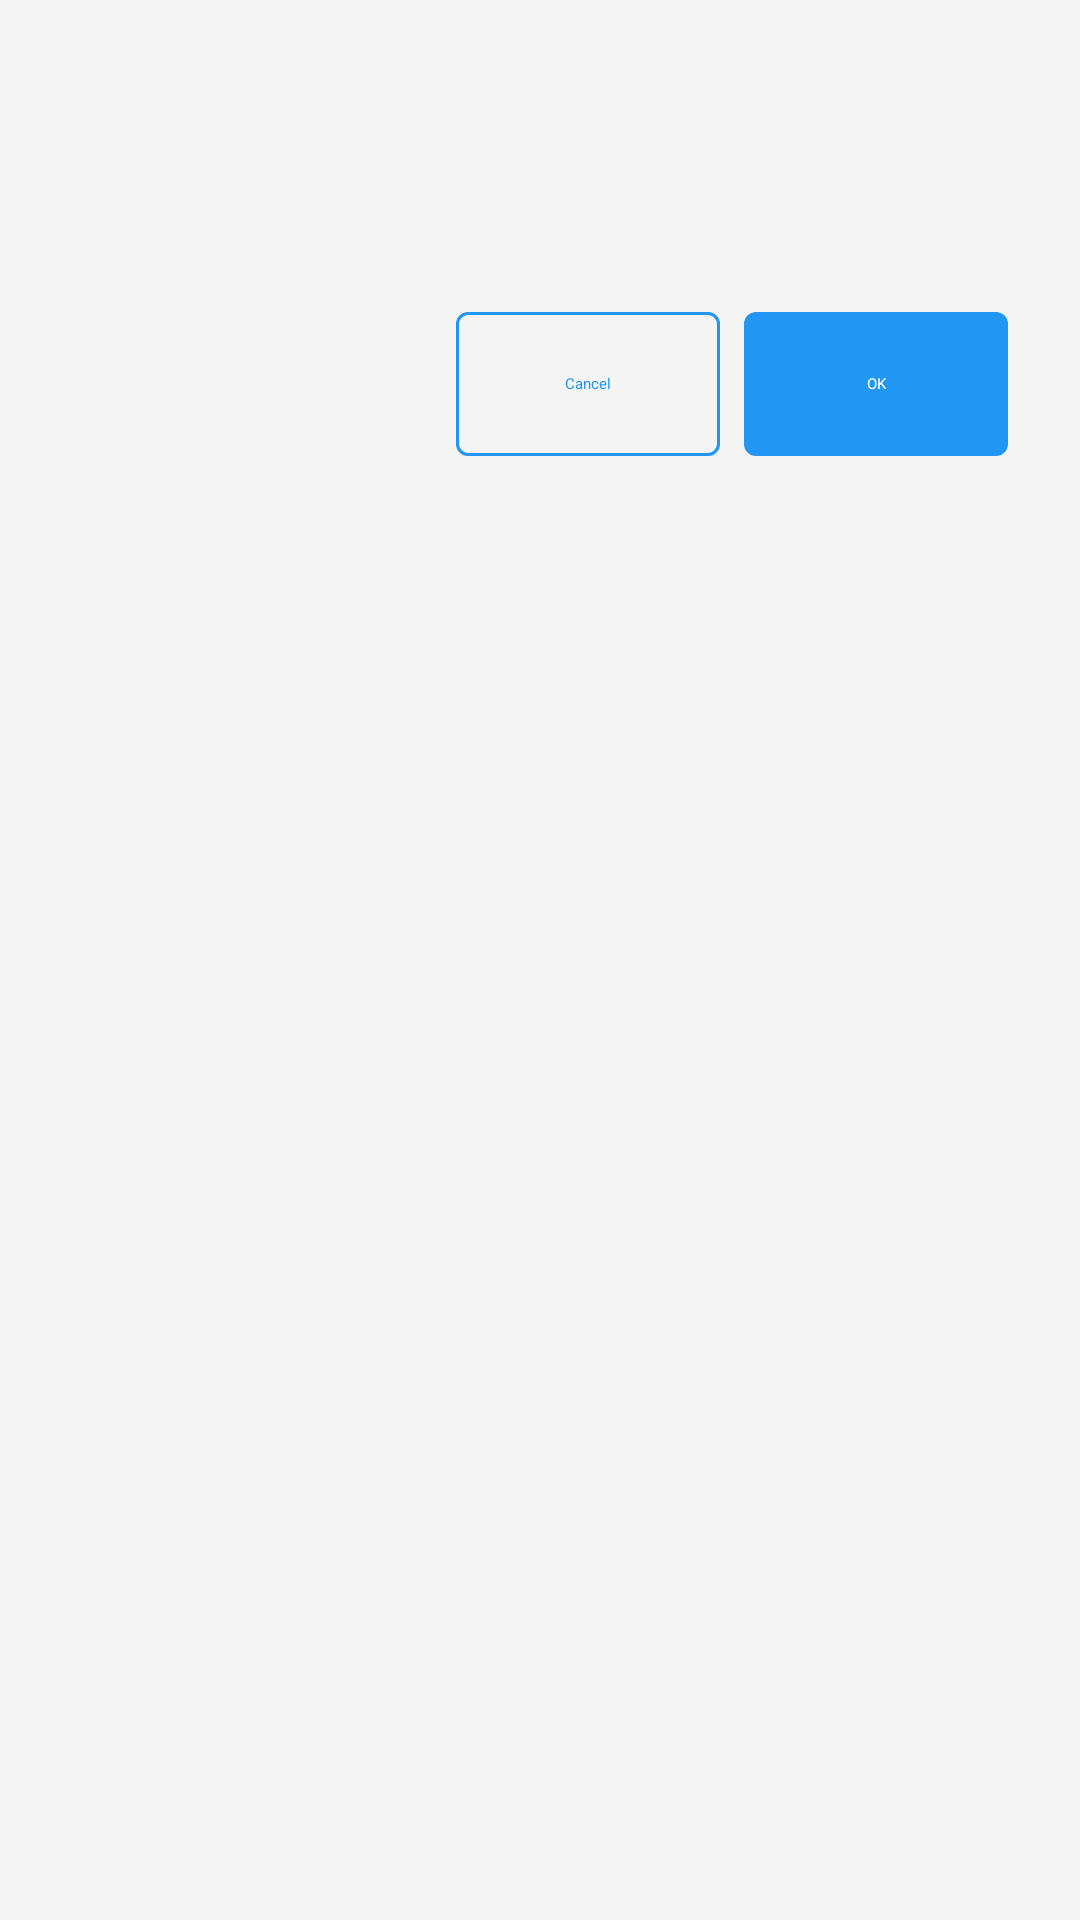

Android layout source for this screen:
<!-- AndroidManifest.xml: application theme Theme.ExoryFileManager -->
<!-- res/layout/dialog_radio_group.xml -->
<?xml version="1.0" encoding="utf-8"?>
<LinearLayout xmlns:android="http://schemas.android.com/apk/res/android"
    xmlns:app="http://schemas.android.com/apk/res-auto"
    android:layout_width="match_parent"
    android:layout_height="wrap_content"
    android:orientation="vertical"
    android:padding="24dp">

    <LinearLayout
        android:layout_width="match_parent"
        android:layout_height="wrap_content"
        android:orientation="horizontal"
        android:gravity="center_vertical">

        <TextView
            android:id="@+id/tvTitle"
            android:layout_width="0dp"
            android:layout_height="wrap_content"
            android:layout_weight="1"
            android:textColor="?attr/textColorPrimary"
            android:textSize="18sp"
            android:textStyle="bold" />

        <ImageButton
            android:id="@+id/btnClose"
            android:layout_width="40dp"
            android:layout_height="40dp"
            android:background="?attr/selectableItemBackgroundBorderless"
            android:src="@drawable/ic_close_vector"
            app:tint="?attr/textColorSecondary" />

    </LinearLayout>

    <TextView
        android:id="@+id/tvMessage"
        android:layout_width="match_parent"
        android:layout_height="wrap_content"
        android:layout_marginTop="8dp"
        android:textColor="?attr/textColorSecondary"
        android:textSize="14sp"
        android:visibility="gone" />

    <androidx.appcompat.widget.SearchView
        android:id="@+id/searchView"
        android:layout_width="match_parent"
        android:layout_height="wrap_content"
        android:layout_marginTop="16dp"
        android:visibility="gone"
        app:iconifiedByDefault="false"
        app:queryHint="@string/search" />

    <androidx.recyclerview.widget.RecyclerView
        android:id="@+id/recyclerView"
        android:layout_width="match_parent"
        android:layout_height="wrap_content"
        android:layout_marginTop="16dp"
        android:maxHeight="300dp" />

    <LinearLayout
        android:layout_width="match_parent"
        android:layout_height="wrap_content"
        android:layout_marginTop="24dp"
        android:orientation="horizontal">

        <Button
            android:id="@+id/btnNeutral"
            style="@style/Widget.ExoryFileManager.Button.Text"
            android:layout_width="wrap_content"
            android:layout_height="48dp"
            android:visibility="gone" />

        <View
            android:layout_width="0dp"
            android:layout_height="0dp"
            android:layout_weight="1" />

        <Button
            android:id="@+id/btnNegative"
            style="@style/Widget.ExoryFileManager.Button.Outlined"
            android:layout_width="wrap_content"
            android:layout_height="48dp"
            android:layout_marginEnd="8dp"
            android:text="@string/cancel" />

        <Button
            android:id="@+id/btnPositive"
            style="@style/Widget.ExoryFileManager.Button"
            android:layout_width="wrap_content"
            android:layout_height="48dp"
            android:text="@string/ok" />

    </LinearLayout>

</LinearLayout>
<!-- resources referenced by this layout -->
<resources>
  <string name="cancel">Cancel</string>
  <string name="ok">OK</string>
  <string name="search">Search</string>
  <style name="Widget.ExoryFileManager.Button" parent="Widget.Material3.Button">
          <item name="android:textColor">?attr/colorOnPrimary</item>
          <item name="backgroundTint">?attr/colorPrimary</item>
          <item name="cornerRadius">@dimen/radius_small</item>
          <item name="android:insetTop">0dp</item>
          <item name="android:insetBottom">0dp</item>
      </style>
  <style name="Widget.ExoryFileManager.Button.Outlined" parent="Widget.Material3.Button.OutlinedButton">
          <item name="android:textColor">?attr/colorPrimary</item>
          <item name="strokeColor">?attr/colorPrimary</item>
          <item name="strokeWidth">1dp</item>
          <item name="cornerRadius">@dimen/radius_small</item>
          <item name="android:insetTop">0dp</item>
          <item name="android:insetBottom">0dp</item>
      </style>
  <style name="Widget.ExoryFileManager.Button.Text" parent="Widget.Material3.Button.TextButton">
          <item name="android:textColor">?attr/colorPrimary</item>
          <item name="cornerRadius">@dimen/radius_small</item>
          <item name="android:insetTop">0dp</item>
          <item name="android:insetBottom">0dp</item>
      </style>
  <style name="Theme.ExoryFileManager" parent="Theme.Material3.DayNight.NoActionBar">
          <item name="colorPrimary">@color/color_primary</item>
          <item name="colorPrimaryDark">@color/color_primary_dark</item>
          <item name="colorPrimaryVariant">@color/color_primary_dark</item>
          <item name="colorOnPrimary">@color/white</item>
          <item name="colorSecondary">@color/color_accent</item>
          <item name="colorSecondaryVariant">@color/color_accent</item>
          <item name="colorOnSecondary">@color/white</item>
          <item name="colorSurface">@color/surface</item>
          <item name="colorOnSurface">@color/text_primary</item>
          <item name="colorBackground">@color/background</item>
          <item name="colorOnBackground">@color/text_primary</item>
          <item name="colorError">@color/error</item>
          <item name="colorOnError">@color/white</item>
          <item name="android:colorBackground">@color/background</item>
          <item name="android:statusBarColor">?attr/colorPrimary</item>
          <item name="android:navigationBarColor">?attr/colorSurface</item>
          <item name="android:windowLightStatusBar">?attr/windowLightStatusBar</item>
          <item name="android:windowLightNavigationBar">?attr/windowLightNavigationBar</item>
  
          
          <item name="backgroundColor">?attr/colorBackground</item>
          <item name="surfaceColor">?attr/colorSurface</item>
          <item name="textColorPrimary">?attr/colorOnBackground</item>
          <item name="textColorSecondary">@color/text_secondary</item>
          <item name="textColorDisabled">@color/text_disabled</item>
          <item name="dividerColor">@color/divider</item>
          <item name="borderColor">@color/border</item>
          <item name="iconTint">@color/icon_tint</item>
          <item name="iconTintInverse">@color/icon_tint_dark</item>
          <item name="windowLightStatusBar">true</item>
          <item name="windowLightNavigationBar">true</item>
      </style>
  <dimen name="radius_small">4dp</dimen>
  <color name="color_primary">#2196F3</color>
  <color name="color_primary_dark">#1976D2</color>
  <color name="white">#FFFFFF</color>
  <color name="color_accent">#FF4081</color>
  <color name="surface">#FFFFFF</color>
  <color name="text_primary">#DE000000</color>
  <color name="background">#F5F5F5</color>
  <color name="error">#F44336</color>
  <color name="text_secondary">#8A000000</color>
  <color name="text_disabled">#61000000</color>
  <color name="divider">#1F000000</color>
  <color name="border">#1F000000</color>
  <color name="icon_tint">#8A000000</color>
  <color name="icon_tint_dark">#8AFFFFFF</color>
</resources>
